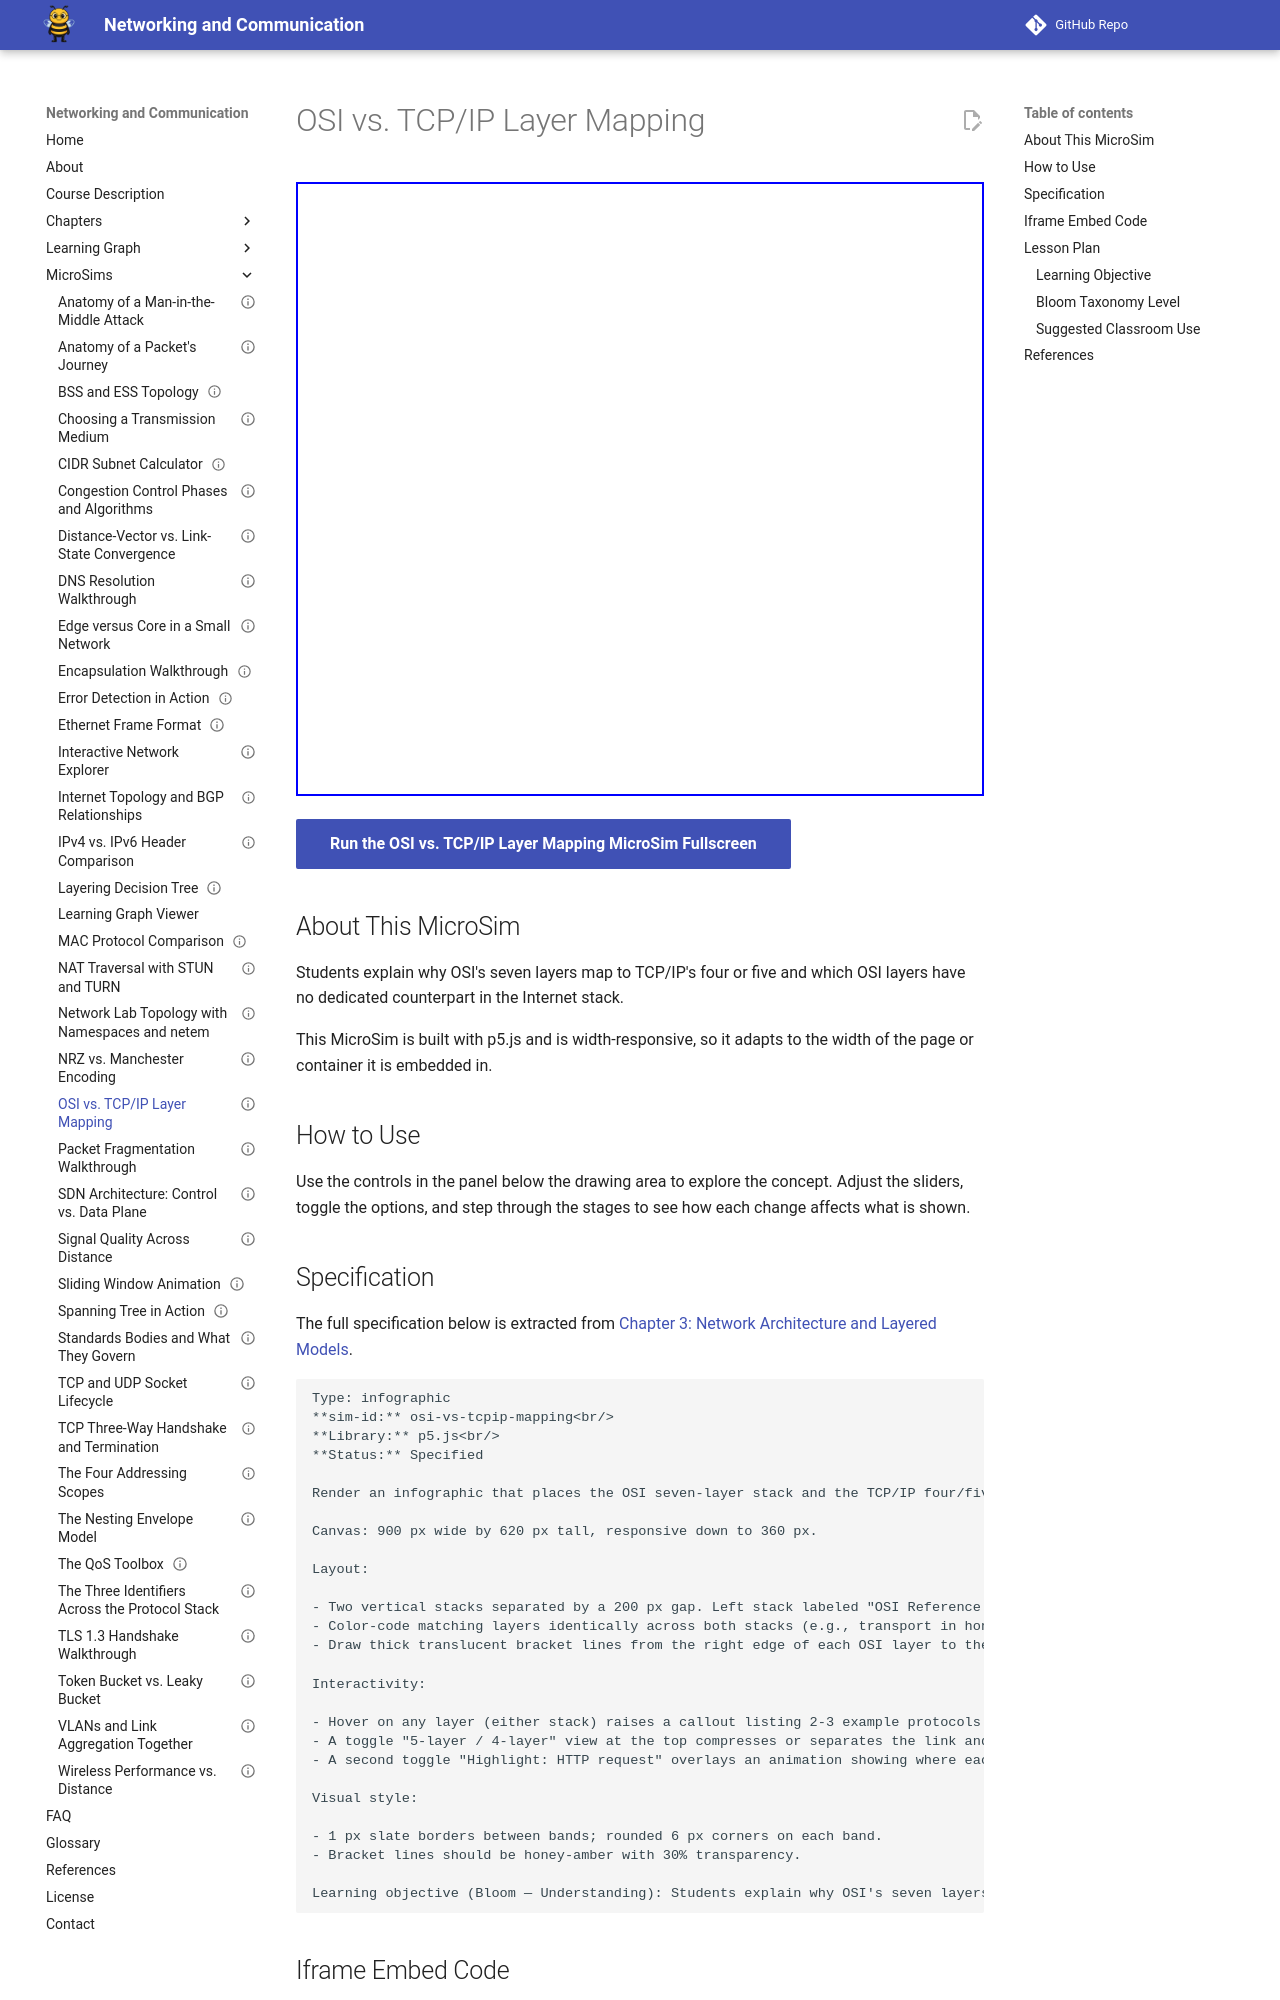

repository: dmccreary/networking · page: sims/osi-vs-tcpip-mapping/index.html · generator: mkdocs

---
title: "OSI vs. TCP/IP Layer Mapping"
description: "Interactive p5.js MicroSim: osi vs. tcp/ip layer mapping."
image: /sims/osi-vs-tcpip-mapping/osi-vs-tcpip-mapping.png
og:image: /sims/osi-vs-tcpip-mapping/osi-vs-tcpip-mapping.png
twitter:image: /sims/osi-vs-tcpip-mapping/osi-vs-tcpip-mapping.png
social:
   cards: false
status: implemented
library: p5.js
bloom_level: Understand
quality_score: 0
---

# OSI vs. TCP/IP Layer Mapping

<iframe src="main.html" height="614" width="100%" scrolling="no"></iframe>

[Run the OSI vs. TCP/IP Layer Mapping MicroSim Fullscreen](./main.html){ .md-button .md-button--primary }

## About This MicroSim

Students explain why OSI's seven layers map to TCP/IP's four or five and which OSI layers have no dedicated counterpart in the Internet stack.

This MicroSim is built with p5.js and is width-responsive, so it adapts to
the width of the page or container it is embedded in.

## How to Use

Use the controls in the panel below the drawing area to explore the concept.
Adjust the sliders, toggle the options, and step through the stages to see how
each change affects what is shown.
